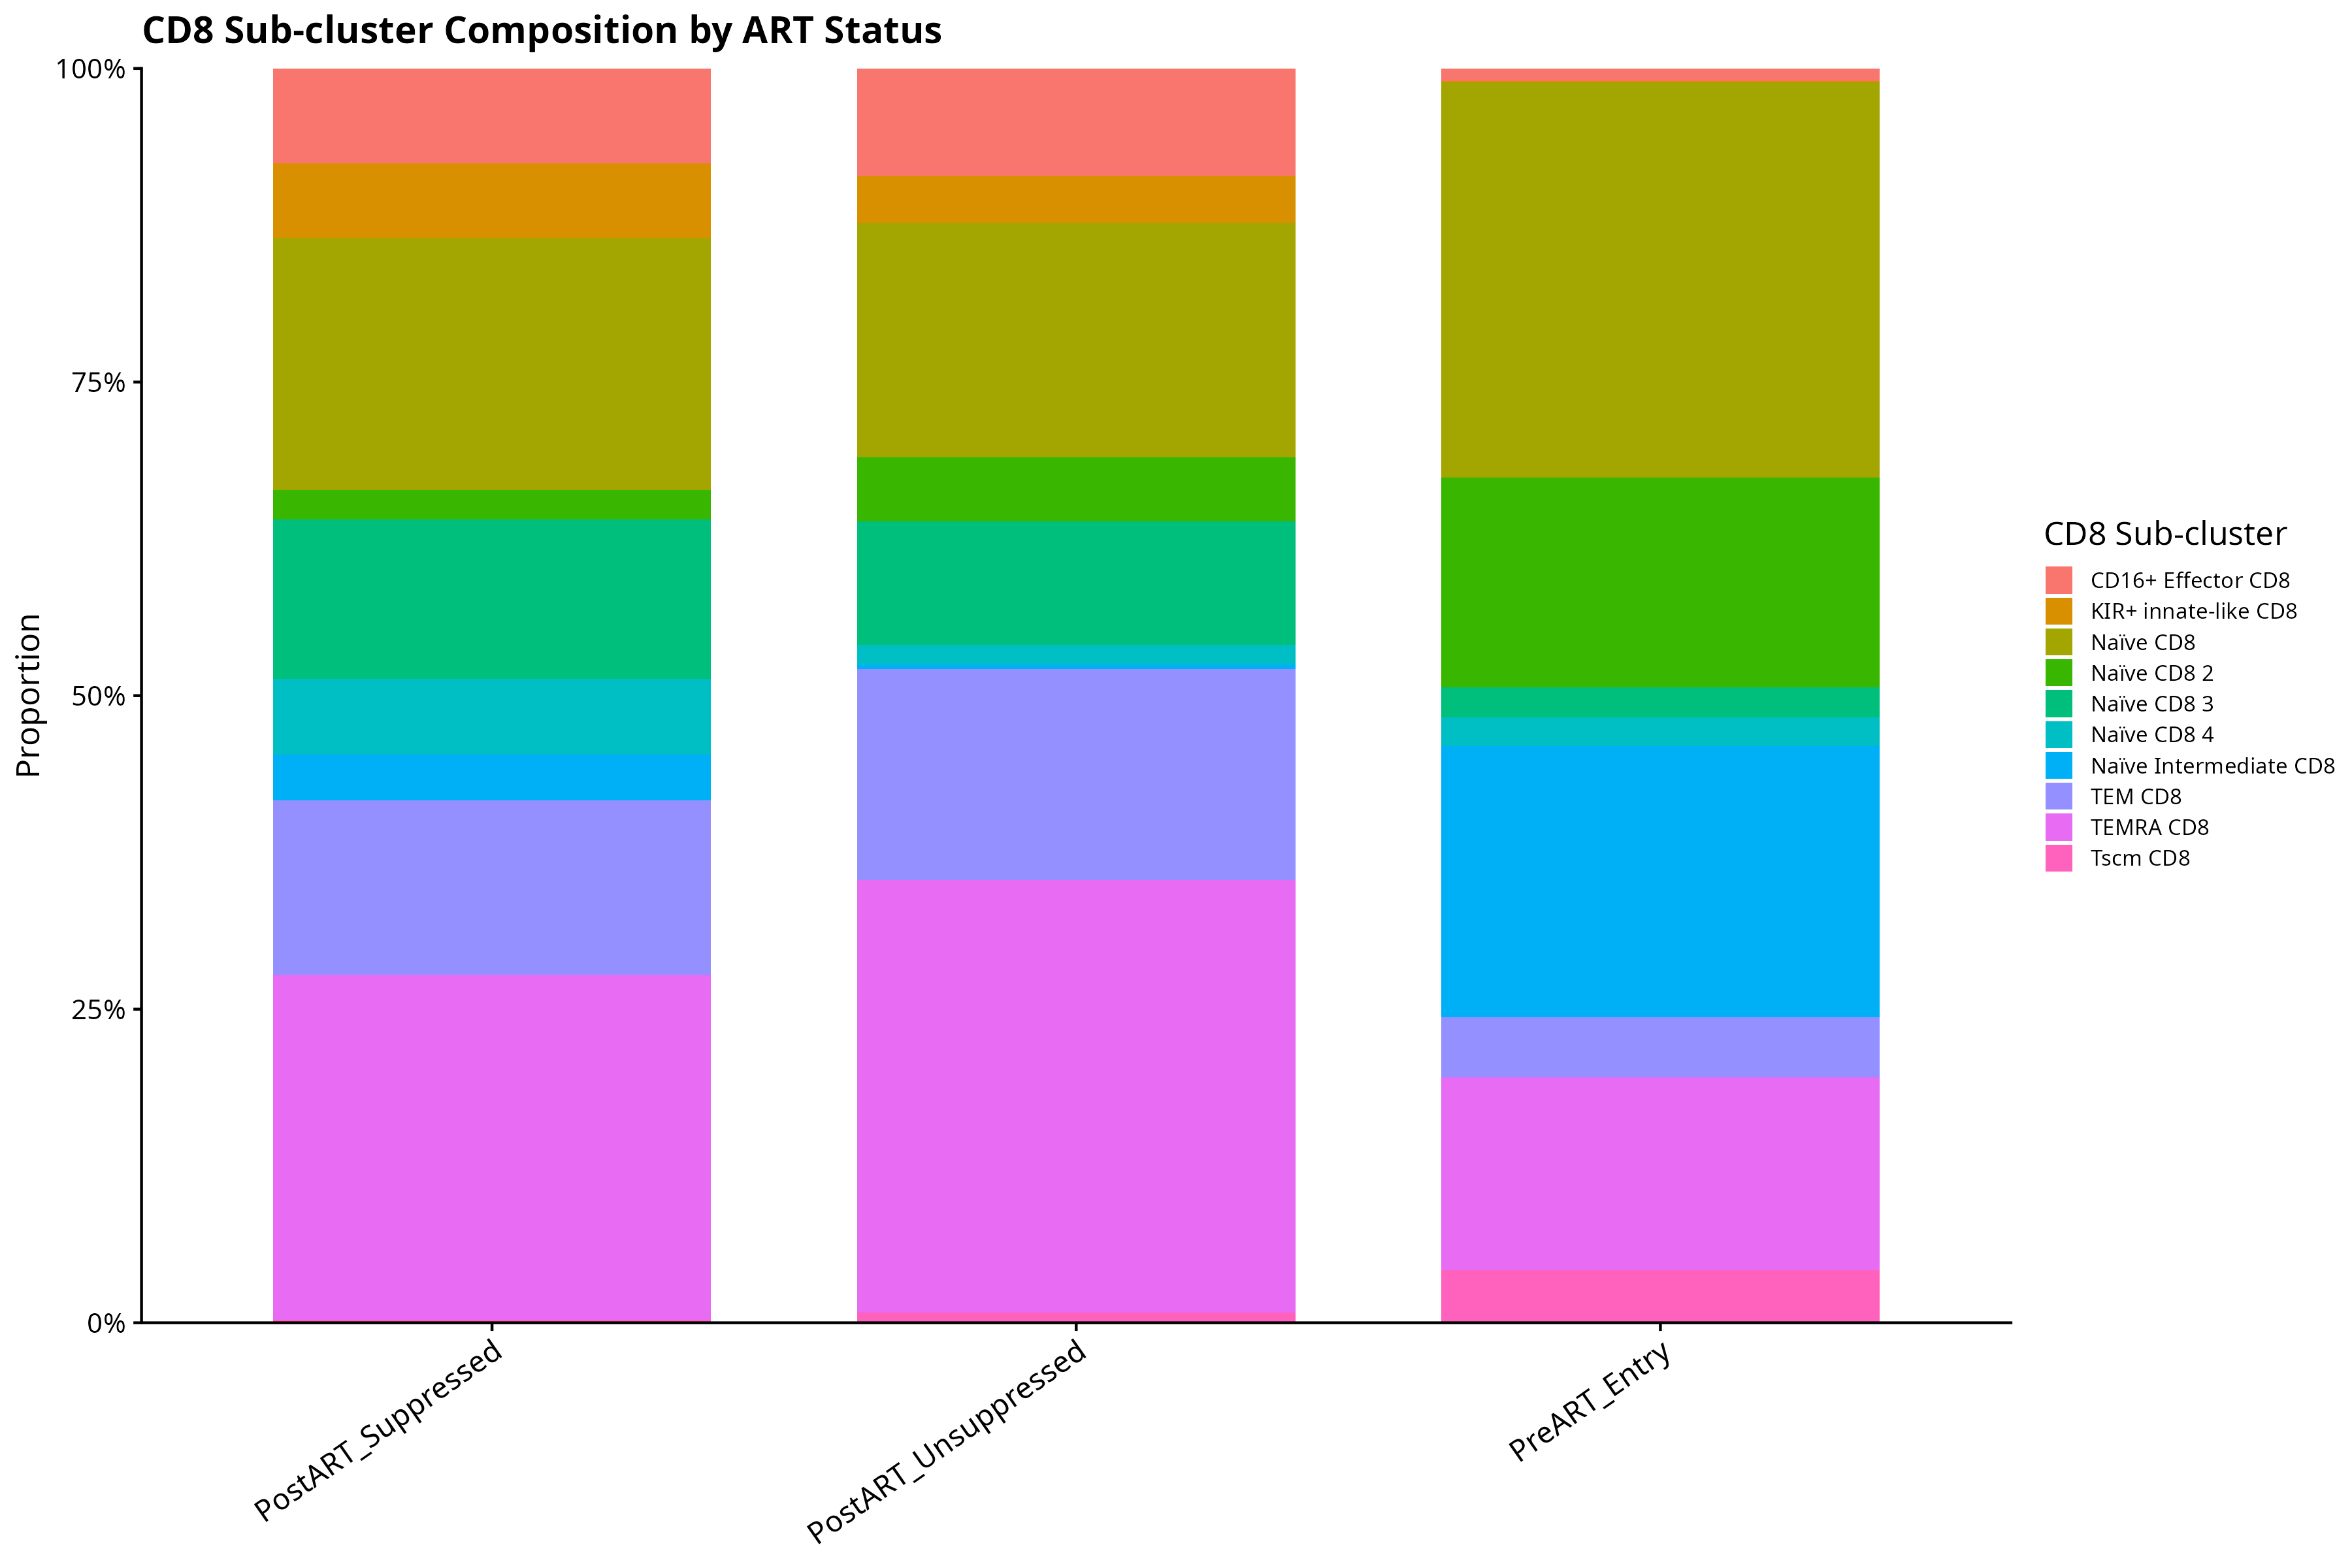

The table this chart was drawn from, first rows:
Cluster, Timepoint_Group, Proportion
CD16+ Effector CD8, PostART_Suppressed, 0.07584
KIR+ innate-like CD8, PostART_Suppressed, 0.05913
Naïve CD8, PostART_Suppressed, 0.2012
Naïve CD8 2, PostART_Suppressed, 0.0235
Naïve CD8 3, PostART_Suppressed, 0.1269
Naïve CD8 4, PostART_Suppressed, 0.06023
Naïve Intermediate CD8, PostART_Suppressed, 0.03691
TEM CD8, PostART_Suppressed, 0.139
TEMRA CD8, PostART_Suppressed, 0.2749
Tscm CD8, PostART_Suppressed, 0.002387
CD16+ Effector CD8, PostART_Unsuppressed, 0.08576
KIR+ innate-like CD8, PostART_Unsuppressed, 0.03747
Naïve CD8, PostART_Unsuppressed, 0.1869
Naïve CD8 2, PostART_Unsuppressed, 0.05092
Naïve CD8 3, PostART_Unsuppressed, 0.09873
Naïve CD8 4, PostART_Unsuppressed, 0.01561
Naïve Intermediate CD8, PostART_Unsuppressed, 0.003363
TEM CD8, PostART_Unsuppressed, 0.1684
TEMRA CD8, PostART_Unsuppressed, 0.3445
Tscm CD8, PostART_Unsuppressed, 0.008407
CD16+ Effector CD8, PreART_Entry, 0.009747
KIR+ innate-like CD8, PreART_Entry, 0.001516
Naïve CD8, PreART_Entry, 0.3148
Naïve CD8 2, PreART_Entry, 0.1672
Naïve CD8 3, PreART_Entry, 0.02393
Naïve CD8 4, PreART_Entry, 0.02328
Naïve Intermediate CD8, PreART_Entry, 0.2162
TEM CD8, PreART_Entry, 0.04776
TEMRA CD8, PreART_Entry, 0.1533
Tscm CD8, PreART_Entry, 0.04224
